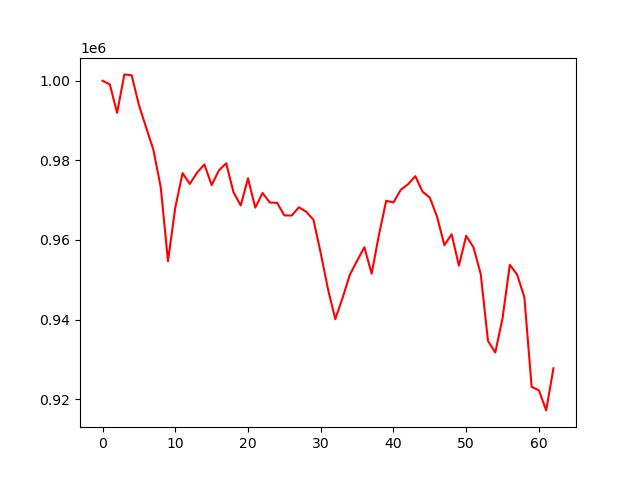

Data behind this chart, as committed beside it:
account_value, date, daily_return
1000000, 2021-07-06, 
999099, 2021-07-07, -0.0009006
991940, 2021-07-08, -0.007165
1001606, 2021-07-09, 0.009744
1001381, 2021-07-12, -0.000225
993938, 2021-07-13, -0.007432
988210, 2021-07-14, -0.005763
982593, 2021-07-15, -0.005685
973269, 2021-07-16, -0.009489
954695, 2021-07-19, -0.01908
968135, 2021-07-20, 0.01408
976795, 2021-07-21, 0.008945
974080, 2021-07-22, -0.002779
976939, 2021-07-23, 0.002935
978977, 2021-07-26, 0.002087
973798, 2021-07-27, -0.00529
977489, 2021-07-28, 0.003791
979272, 2021-07-29, 0.001823
972030, 2021-07-30, -0.007395
968672, 2021-08-02, -0.003455
975494, 2021-08-03, 0.007042
968128, 2021-08-04, -0.00755
971809, 2021-08-05, 0.003802
969415, 2021-08-06, -0.002464
969328, 2021-08-09, -8.96922116450094e-05
966183, 2021-08-10, -0.003244
966145, 2021-08-11, -3.988036849555954e-05
968208, 2021-08-12, 0.002136
967104, 2021-08-13, -0.00114
965088, 2021-08-16, -0.002084
956695, 2021-08-17, -0.008697
947634, 2021-08-18, -0.009472
940107, 2021-08-19, -0.007943
945428, 2021-08-20, 0.00566
951253, 2021-08-23, 0.006161
954777, 2021-08-24, 0.003705
958167, 2021-08-25, 0.00355
951540, 2021-08-26, -0.006915
961250, 2021-08-27, 0.0102
969858, 2021-08-30, 0.008954
969434, 2021-08-31, -0.0004366
972593, 2021-09-01, 0.003258
974010, 2021-09-02, 0.001457
976035, 2021-09-03, 0.002078
972148, 2021-09-07, -0.003982
970646, 2021-09-08, -0.001546
965825, 2021-09-09, -0.004967
958708, 2021-09-10, -0.007368
961423, 2021-09-13, 0.002832
953537, 2021-09-14, -0.008203
961038, 2021-09-15, 0.007867
958174, 2021-09-16, -0.00298
951437, 2021-09-17, -0.007032
934632, 2021-09-20, -0.01766
931729, 2021-09-21, -0.003106
940354, 2021-09-22, 0.009257
953754, 2021-09-23, 0.01425
951329, 2021-09-24, -0.002542
945620, 2021-09-27, -0.006001
923118, 2021-09-28, -0.0238
... 3 more rows
